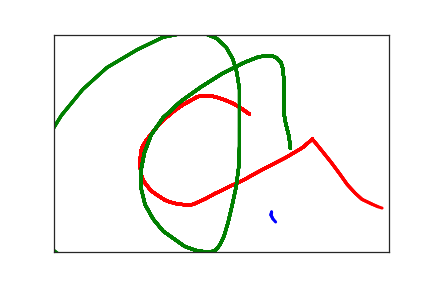

The table this chart was drawn from, first rows:
3.250000000000000000e+02, 4.080000000000000000e+02, 0.000000000000000000e+00, 1.000000000000000000e+00
3.240000000000000000e+02, 4.150000000000000000e+02, 2.000000000000000000e+01, 1.000000000000000000e+00
3.270000000000000000e+02, 4.240000000000000000e+02, 4.000000000000000000e+01, 1.000000000000000000e+00
3.310000000000000000e+02, 4.310000000000000000e+02, 5.700000000000000000e+01, 1.000000000000000000e+00
3.330000000000000000e+02, 4.350000000000000000e+02, 7.200000000000000000e+01, 1.000000000000000000e+00
2.920000000000000000e+02, 1.830000000000000000e+02, 8.639973500000000000e+07, 2.000000000000000000e+00
2.780000000000000000e+02, 1.680000000000000000e+02, 8.639975200000000000e+07, 2.000000000000000000e+00
2.670000000000000000e+02, 1.580000000000000000e+02, 8.639976500000000000e+07, 2.000000000000000000e+00
2.560000000000000000e+02, 1.510000000000000000e+02, 8.639978200000000000e+07, 2.000000000000000000e+00
2.470000000000000000e+02, 1.460000000000000000e+02, 8.639979700000000000e+07, 2.000000000000000000e+00
2.370000000000000000e+02, 1.420000000000000000e+02, 8.639981600000000000e+07, 2.000000000000000000e+00
2.290000000000000000e+02, 1.410000000000000000e+02, 8.639983500000000000e+07, 2.000000000000000000e+00
2.210000000000000000e+02, 1.410000000000000000e+02, 8.639984800000000000e+07, 2.000000000000000000e+00
2.140000000000000000e+02, 1.430000000000000000e+02, 8.639986600000000000e+07, 2.000000000000000000e+00
2.050000000000000000e+02, 1.510000000000000000e+02, 8.639988300000000000e+07, 2.000000000000000000e+00
1.930000000000000000e+02, 1.610000000000000000e+02, 8.639990100000000000e+07, 2.000000000000000000e+00
1.800000000000000000e+02, 1.750000000000000000e+02, 8.639992100000000000e+07, 2.000000000000000000e+00
1.660000000000000000e+02, 1.930000000000000000e+02, 8.639993500000000000e+07, 2.000000000000000000e+00
1.540000000000000000e+02, 2.120000000000000000e+02, 8.639995000000000000e+07, 2.000000000000000000e+00
1.440000000000000000e+02, 2.310000000000000000e+02, 8.639996600000000000e+07, 2.000000000000000000e+00
1.370000000000000000e+02, 2.450000000000000000e+02, 8.639998400000000000e+07, 2.000000000000000000e+00
1.320000000000000000e+02, 2.580000000000000000e+02, 0.000000000000000000e+00, 2.000000000000000000e+00
1.300000000000000000e+02, 2.670000000000000000e+02, 2.000000000000000000e+01, 2.000000000000000000e+00
1.290000000000000000e+02, 2.830000000000000000e+02, 4.000000000000000000e+01, 2.000000000000000000e+00
1.290000000000000000e+02, 2.950000000000000000e+02, 5.700000000000000000e+01, 2.000000000000000000e+00
1.290000000000000000e+02, 3.080000000000000000e+02, 7.200000000000000000e+01, 2.000000000000000000e+00
1.300000000000000000e+02, 3.210000000000000000e+02, 9.400000000000000000e+01, 2.000000000000000000e+00
1.330000000000000000e+02, 3.340000000000000000e+02, 1.090000000000000000e+02, 2.000000000000000000e+00
1.370000000000000000e+02, 3.440000000000000000e+02, 1.260000000000000000e+02, 2.000000000000000000e+00
1.450000000000000000e+02, 3.590000000000000000e+02, 1.590000000000000000e+02, 2.000000000000000000e+00
1.520000000000000000e+02, 3.670000000000000000e+02, 1.710000000000000000e+02, 2.000000000000000000e+00
1.590000000000000000e+02, 3.740000000000000000e+02, 1.870000000000000000e+02, 2.000000000000000000e+00
1.650000000000000000e+02, 3.800000000000000000e+02, 2.050000000000000000e+02, 2.000000000000000000e+00
1.710000000000000000e+02, 3.840000000000000000e+02, 2.220000000000000000e+02, 2.000000000000000000e+00
1.780000000000000000e+02, 3.870000000000000000e+02, 2.400000000000000000e+02, 2.000000000000000000e+00
1.830000000000000000e+02, 3.890000000000000000e+02, 2.520000000000000000e+02, 2.000000000000000000e+00
1.880000000000000000e+02, 3.900000000000000000e+02, 2.680000000000000000e+02, 2.000000000000000000e+00
1.930000000000000000e+02, 3.910000000000000000e+02, 2.810000000000000000e+02, 2.000000000000000000e+00
1.970000000000000000e+02, 3.910000000000000000e+02, 3.080000000000000000e+02, 2.000000000000000000e+00
2.020000000000000000e+02, 3.910000000000000000e+02, 3.260000000000000000e+02, 2.000000000000000000e+00
2.060000000000000000e+02, 3.910000000000000000e+02, 3.390000000000000000e+02, 2.000000000000000000e+00
2.100000000000000000e+02, 3.890000000000000000e+02, 3.480000000000000000e+02, 2.000000000000000000e+00
2.140000000000000000e+02, 3.860000000000000000e+02, 3.720000000000000000e+02, 2.000000000000000000e+00
2.200000000000000000e+02, 3.820000000000000000e+02, 3.890000000000000000e+02, 2.000000000000000000e+00
2.270000000000000000e+02, 3.770000000000000000e+02, 4.070000000000000000e+02, 2.000000000000000000e+00
2.340000000000000000e+02, 3.710000000000000000e+02, 4.240000000000000000e+02, 2.000000000000000000e+00
2.410000000000000000e+02, 3.650000000000000000e+02, 4.360000000000000000e+02, 2.000000000000000000e+00
2.500000000000000000e+02, 3.590000000000000000e+02, 4.510000000000000000e+02, 2.000000000000000000e+00
2.610000000000000000e+02, 3.500000000000000000e+02, 4.690000000000000000e+02, 2.000000000000000000e+00
2.730000000000000000e+02, 3.420000000000000000e+02, 4.880000000000000000e+02, 2.000000000000000000e+00
2.860000000000000000e+02, 3.320000000000000000e+02, 5.010000000000000000e+02, 2.000000000000000000e+00
3.010000000000000000e+02, 3.190000000000000000e+02, 5.160000000000000000e+02, 2.000000000000000000e+00
3.170000000000000000e+02, 3.060000000000000000e+02, 5.330000000000000000e+02, 2.000000000000000000e+00
3.320000000000000000e+02, 2.940000000000000000e+02, 5.490000000000000000e+02, 2.000000000000000000e+00
3.460000000000000000e+02, 2.830000000000000000e+02, 5.680000000000000000e+02, 2.000000000000000000e+00
3.580000000000000000e+02, 2.720000000000000000e+02, 5.830000000000000000e+02, 2.000000000000000000e+00
3.670000000000000000e+02, 2.640000000000000000e+02, 5.980000000000000000e+02, 2.000000000000000000e+00
3.730000000000000000e+02, 2.580000000000000000e+02, 6.180000000000000000e+02, 2.000000000000000000e+00
3.770000000000000000e+02, 2.520000000000000000e+02, 6.370000000000000000e+02, 2.000000000000000000e+00
3.810000000000000000e+02, 2.470000000000000000e+02, 6.510000000000000000e+02, 2.000000000000000000e+00
3.840000000000000000e+02, 2.430000000000000000e+02, 6.660000000000000000e+02, 2.000000000000000000e+00
... 72 more rows
